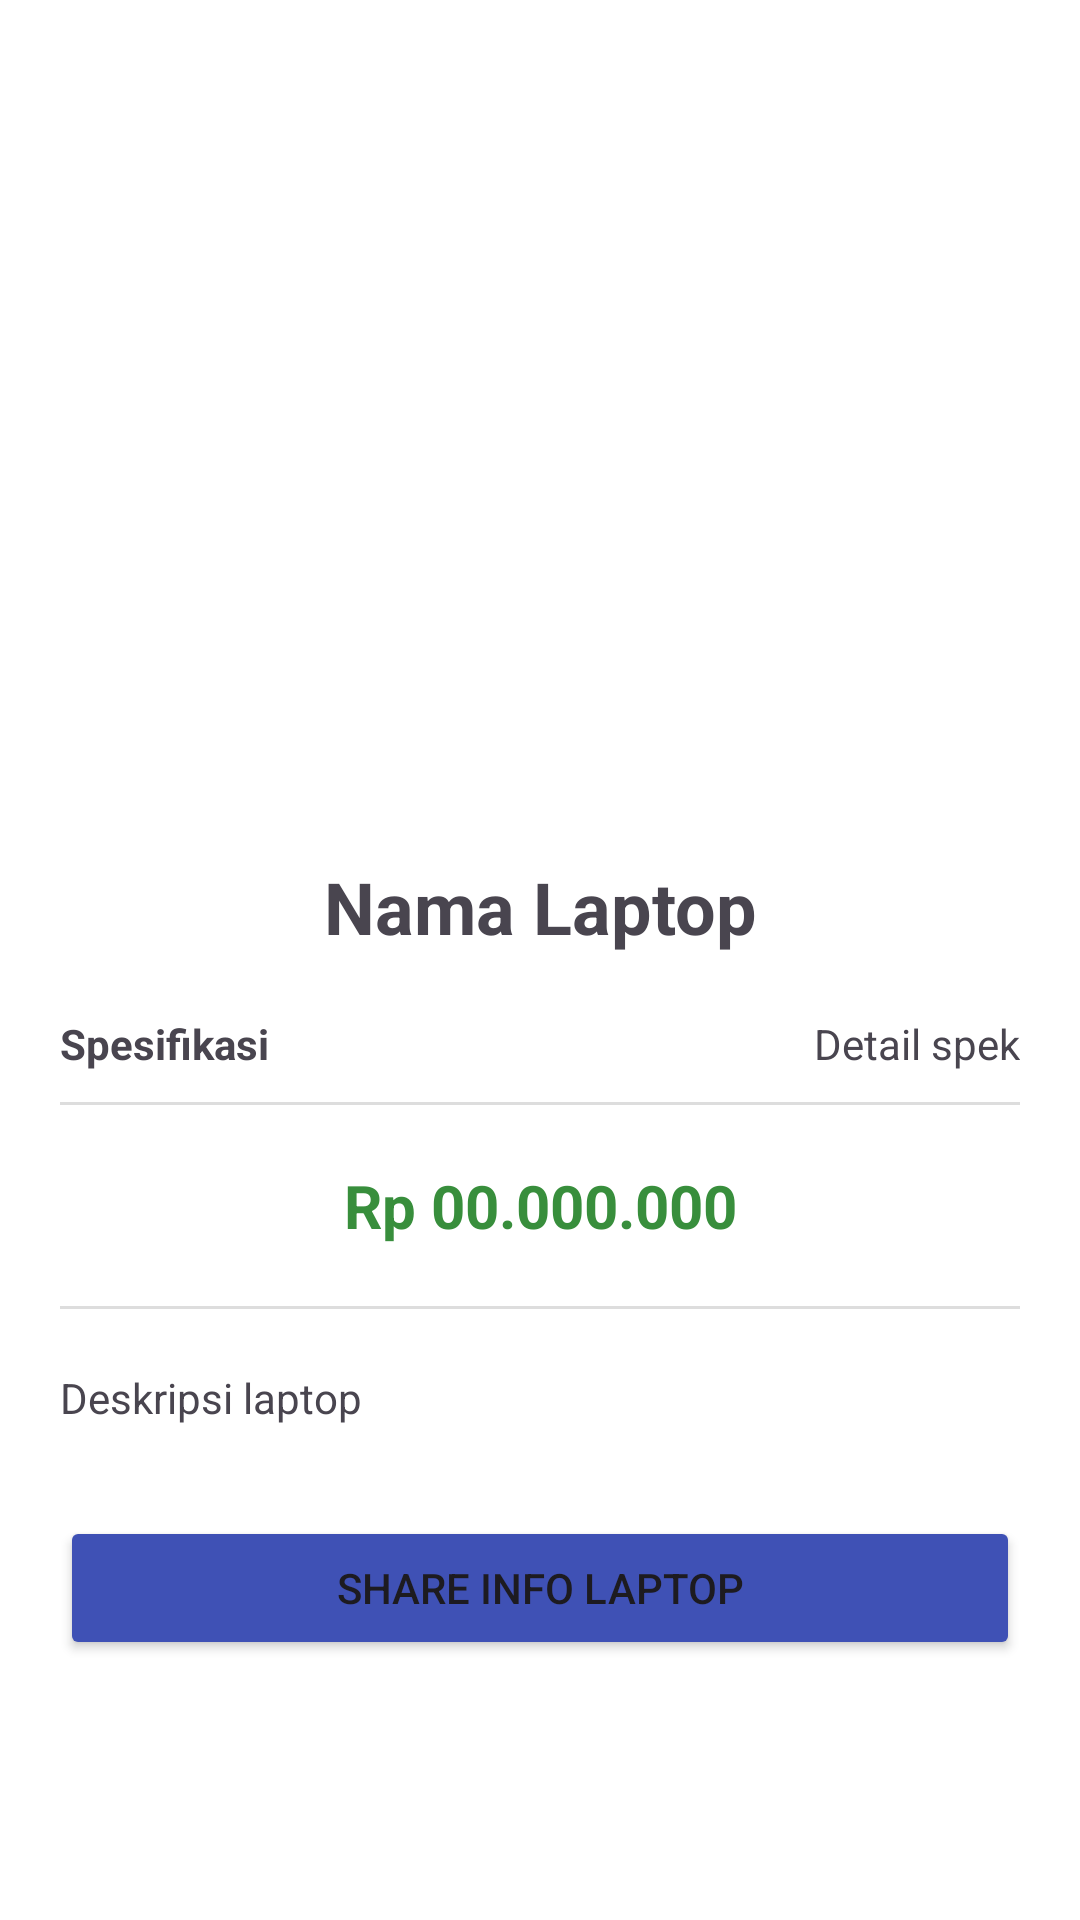

Write the Android layout XML for this screen, with the resource values it uses.
<!-- AndroidManifest.xml: application theme Theme.TokoLaptop -->
<!-- res/layout/activity_detail.xml -->
<?xml version="1.0" encoding="utf-8"?>
<ScrollView xmlns:android="http://schemas.android.com/apk/res/android"
    android:layout_width="match_parent"
    android:layout_height="match_parent"
    android:background="@android:color/white">

    <LinearLayout
        android:layout_width="match_parent"
        android:layout_height="wrap_content"
        android:orientation="vertical"
        android:padding="20dp">

        <ImageView
            android:id="@+id/imgDetailPhoto"
            android:layout_width="match_parent"
            android:layout_height="250dp"
            android:scaleType="fitCenter"
            android:src="@drawable/ic_launcher_background" />

        <TextView
            android:id="@+id/tvDetailName"
            android:layout_width="match_parent"
            android:layout_height="wrap_content"
            android:text="Nama Laptop"
            android:textAlignment="center"
            android:textSize="24sp"
            android:textStyle="bold"
            android:layout_marginTop="16dp" />

        <LinearLayout
            android:layout_width="match_parent"
            android:layout_height="wrap_content"
            android:orientation="horizontal"
            android:layout_marginTop="20dp">

            <TextView
                android:layout_width="0dp"
                android:layout_height="wrap_content"
                android:layout_weight="1"
                android:text="Spesifikasi"
                android:textStyle="bold" />

            <TextView
                android:id="@+id/tvDetailSpecs"
                android:layout_width="0dp"
                android:layout_height="wrap_content"
                android:layout_weight="2"
                android:text="Detail spek"
                android:textAlignment="viewEnd" />
        </LinearLayout>

        <View android:layout_width="match_parent" android:layout_height="1dp" android:background="#DDDDDD" android:layout_marginVertical="10dp"/>

        <TextView
            android:id="@+id/tvDetailPrice"
            android:layout_width="match_parent"
            android:layout_height="wrap_content"
            android:text="Rp 00.000.000"
            android:textColor="#388E3C"
            android:textAlignment="center"
            android:textSize="20sp"
            android:textStyle="bold"
            android:layout_marginVertical="10dp"/>

        <View android:layout_width="match_parent" android:layout_height="1dp" android:background="#DDDDDD" android:layout_marginVertical="10dp"/>

        <TextView
            android:id="@+id/tvDetailDescription"
            android:layout_width="match_parent"
            android:layout_height="wrap_content"
            android:text="Deskripsi laptop"
            android:lineSpacingExtra="4dp"
            android:layout_marginTop="10dp" />

        <Button
            android:id="@+id/btnShare"
            android:layout_width="match_parent"
            android:layout_height="wrap_content"
            android:text="Share Info Laptop"
            android:backgroundTint="#3F51B5"
            android:layout_marginTop="30dp" />

    </LinearLayout>
</ScrollView>
<!-- resources referenced by this layout -->
<resources>
  <style name="Theme.TokoLaptop" parent="Base.Theme.TokoLaptop" />
  <style name="Base.Theme.TokoLaptop" parent="Theme.Material3.DayNight.NoActionBar">
          
          
      </style>
</resources>
